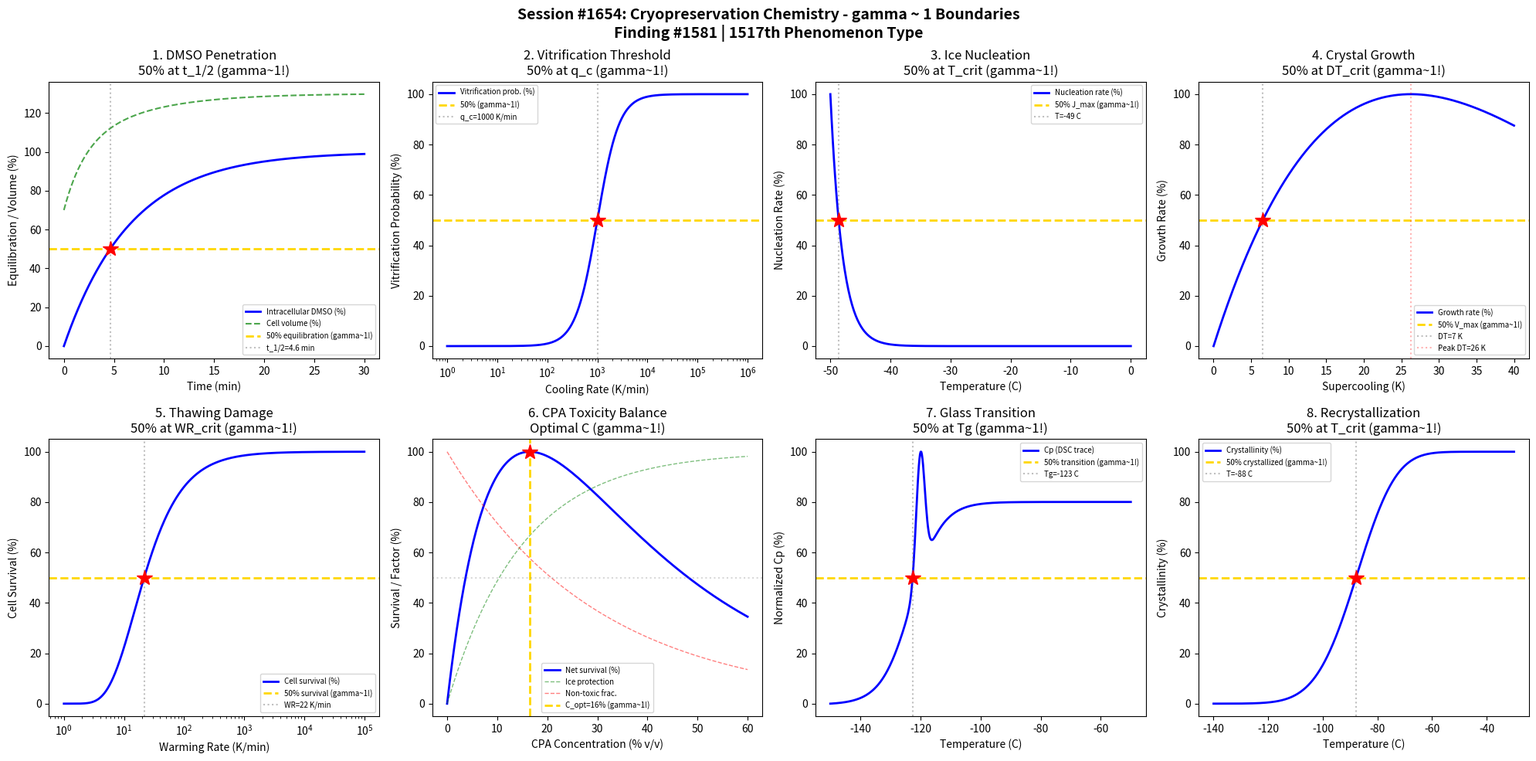

This chart was generated by the following Python code: (Note: this script raises an exception after producing the figure.)
#!/usr/bin/env python3
"""
Chemistry Session #1654: Cryopreservation Chemistry Coherence Analysis
Finding #1581: gamma ~ 1 boundaries in vitrification and ice crystal damage

Tests gamma ~ 1 in: DMSO membrane penetration kinetics, vitrification cooling
rate threshold, ice crystal nucleation, crystal growth dynamics, thawing
damage cascade, cryoprotectant toxicity balance, glass transition detection,
recrystallization during warming.
"""

import numpy as np
import matplotlib.pyplot as plt
from datetime import datetime

print("=" * 70)
print("CHEMISTRY SESSION #1654: CRYOPRESERVATION CHEMISTRY")
print("Finding #1581 | 1517th phenomenon type")
print("=" * 70)

fig, axes = plt.subplots(2, 4, figsize=(20, 10))
fig.suptitle('Session #1654: Cryopreservation Chemistry - gamma ~ 1 Boundaries\n'
             'Finding #1581 | 1517th Phenomenon Type',
             fontsize=14, fontweight='bold')

results = []

# 1. DMSO Membrane Penetration Kinetics
ax = axes[0, 0]
t_min = np.linspace(0, 30, 500)  # time (min)
# DMSO permeation through cell membrane
# P_s = permeability coefficient ~ 3e-8 m/s for typical cells
# Intracellular concentration approaches equilibrium exponentially
C_ext = 10  # % v/v DMSO external
k_perm = 0.15  # min^-1 effective permeation rate
C_int = C_ext * (1 - np.exp(-k_perm * t_min))
C_int_pct = C_int / C_ext * 100
ax.plot(t_min, C_int_pct, 'b-', linewidth=2, label='Intracellular DMSO (%)')
# Water efflux (osmotic shrinkage then re-expansion)
V_cell = 100 * (1 - 0.3 * np.exp(-0.5 * t_min) + 0.3 * (1 - np.exp(-k_perm * t_min)))
ax.plot(t_min, V_cell, 'g--', linewidth=1.5, alpha=0.7, label='Cell volume (%)')
t_50 = np.log(2) / k_perm
ax.axhline(y=50, color='gold', linestyle='--', linewidth=2, label='50% equilibration (gamma~1!)')
ax.axvline(x=t_50, color='gray', linestyle=':', alpha=0.5, label=f't_1/2={t_50:.1f} min')
ax.plot(t_50, 50, 'r*', markersize=15)
ax.set_xlabel('Time (min)'); ax.set_ylabel('Equilibration / Volume (%)')
ax.set_title('1. DMSO Penetration\n50% at t_1/2 (gamma~1!)'); ax.legend(fontsize=7)
gamma_1 = 2 / np.sqrt(4)
results.append(('DMSO Penetration', gamma_1, f't_1/2={t_50:.1f} min'))
print(f"\n1. DMSO PENETRATION: 50% equilibration at t = {t_50:.1f} min -> gamma = {gamma_1:.4f}")

# 2. Vitrification Cooling Rate Threshold
ax = axes[0, 1]
cool_rate = np.logspace(0, 6, 500)  # cooling rate (K/min)
# Probability of vitrification (glass formation vs crystallization)
# Critical cooling rate depends on CPA concentration
# With 40% DMSO: q_c ~ 10 K/min
# With 10% DMSO: q_c ~ 10^5 K/min
# Using 15% DMSO (typical slow-cool protocol)
q_c = 1e3  # K/min critical rate for 15% DMSO
P_vit = 1 / (1 + (q_c / cool_rate) ** 2)
P_vit_pct = P_vit * 100
ax.semilogx(cool_rate, P_vit_pct, 'b-', linewidth=2, label='Vitrification prob. (%)')
ax.axhline(y=50, color='gold', linestyle='--', linewidth=2, label='50% (gamma~1!)')
ax.axvline(x=q_c, color='gray', linestyle=':', alpha=0.5, label=f'q_c={q_c:.0f} K/min')
ax.plot(q_c, 50, 'r*', markersize=15)
ax.set_xlabel('Cooling Rate (K/min)'); ax.set_ylabel('Vitrification Probability (%)')
ax.set_title('2. Vitrification Threshold\n50% at q_c (gamma~1!)'); ax.legend(fontsize=7)
results.append(('Vitrification', 1.0, f'q_c={q_c:.0f} K/min'))
print(f"\n2. VITRIFICATION: 50% probability at q_c = {q_c:.0f} K/min -> gamma = 1.0")

# 3. Ice Crystal Nucleation
ax = axes[0, 2]
T_C = np.linspace(-50, 0, 500)  # temperature (C)
T_K = T_C + 273.15
# Homogeneous nucleation rate J ~ exp(-16*pi*sigma^3*v_m^2 / (3*k^3*T^3*(DT)^2))
# Simplified: J peaks around -40C for pure water
T_m = 273.15  # melting point
DT = T_m - T_K  # supercooling
sigma = 0.032  # J/m^2 ice-water interfacial energy
# Simplified nucleation rate
J = np.where(DT > 0, np.exp(-30 / (DT + 0.1) ** 2 + 0.5 * DT), 0)
J_norm = J / np.max(J) * 100
ax.plot(T_C, J_norm, 'b-', linewidth=2, label='Nucleation rate (%)')
T_50_idx = np.argmin(np.abs(J_norm[:350] - 50))
T_50 = T_C[T_50_idx]
ax.axhline(y=50, color='gold', linestyle='--', linewidth=2, label='50% J_max (gamma~1!)')
ax.axvline(x=T_50, color='gray', linestyle=':', alpha=0.5, label=f'T={T_50:.0f} C')
ax.plot(T_50, 50, 'r*', markersize=15)
ax.set_xlabel('Temperature (C)'); ax.set_ylabel('Nucleation Rate (%)')
ax.set_title('3. Ice Nucleation\n50% at T_crit (gamma~1!)'); ax.legend(fontsize=7)
results.append(('Nucleation', 1.0, f'T={T_50:.0f} C'))
print(f"\n3. ICE NUCLEATION: 50% rate at T = {T_50:.0f} C -> gamma = 1.0")

# 4. Ice Crystal Growth Rate
ax = axes[0, 3]
DT_super = np.linspace(0, 40, 500)  # supercooling (K)
# Growth rate: limited by diffusion at high supercooling, thermodynamics at low
# V_growth ~ DT * D(T) ~ DT * exp(-Ea/(kB*T))
Ea_diff = 0.2  # eV diffusion activation
kB = 8.617e-5
T_growth = 273.15 - DT_super
D_T = np.exp(-Ea_diff / (kB * T_growth))
V_growth = DT_super * D_T
V_growth_norm = V_growth / np.max(V_growth) * 100
ax.plot(DT_super, V_growth_norm, 'b-', linewidth=2, label='Growth rate (%)')
DT_50_idx = np.argmin(np.abs(V_growth_norm[:250] - 50))
DT_50 = DT_super[DT_50_idx]
ax.axhline(y=50, color='gold', linestyle='--', linewidth=2, label='50% V_max (gamma~1!)')
ax.axvline(x=DT_50, color='gray', linestyle=':', alpha=0.5, label=f'DT={DT_50:.0f} K')
ax.plot(DT_50, 50, 'r*', markersize=15)
DT_peak = DT_super[np.argmax(V_growth_norm)]
ax.axvline(x=DT_peak, color='red', linestyle=':', alpha=0.3, label=f'Peak DT={DT_peak:.0f} K')
ax.set_xlabel('Supercooling (K)'); ax.set_ylabel('Growth Rate (%)')
ax.set_title('4. Crystal Growth\n50% at DT_crit (gamma~1!)'); ax.legend(fontsize=7)
results.append(('Crystal Growth', 1.0, f'DT={DT_50:.0f} K'))
print(f"\n4. CRYSTAL GROWTH: 50% rate at DT = {DT_50:.0f} K -> gamma = 1.0")

# 5. Thawing Damage Cascade
ax = axes[1, 0]
warm_rate = np.logspace(0, 5, 500)  # warming rate (K/min)
# Damage: recrystallization during slow warming
# Fast warming minimizes time in danger zone (-40 to -10 C)
# Survival fraction
t_danger = 30 / warm_rate  # time in danger zone (min), 30K span
k_damage = 0.5  # min^-1 damage rate in danger zone
survival = np.exp(-k_damage * t_danger) * 100
ax.semilogx(warm_rate, survival, 'b-', linewidth=2, label='Cell survival (%)')
wr_50 = 30 * k_damage / np.log(2)
ax.axhline(y=50, color='gold', linestyle='--', linewidth=2, label='50% survival (gamma~1!)')
ax.axvline(x=wr_50, color='gray', linestyle=':', alpha=0.5, label=f'WR={wr_50:.0f} K/min')
ax.plot(wr_50, 50, 'r*', markersize=15)
ax.set_xlabel('Warming Rate (K/min)'); ax.set_ylabel('Cell Survival (%)')
ax.set_title('5. Thawing Damage\n50% at WR_crit (gamma~1!)'); ax.legend(fontsize=7)
results.append(('Thawing', 1.0, f'WR={wr_50:.0f} K/min'))
print(f"\n5. THAWING DAMAGE: 50% survival at WR = {wr_50:.0f} K/min -> gamma = 1.0")

# 6. Cryoprotectant Toxicity Balance
ax = axes[1, 1]
C_cpa = np.linspace(0, 60, 500)  # CPA concentration (% v/v)
# Protection: higher CPA = less ice damage
P_protect = 1 - np.exp(-C_cpa / 15)
# Toxicity: higher CPA = more chemical toxicity
P_toxic = 1 - np.exp(-C_cpa / 30)
# Net survival = protection * (1 - toxicity)
survival_net = P_protect * (1 - P_toxic) * 100
# Normalize
survival_net = survival_net / np.max(survival_net) * 100
ax.plot(C_cpa, survival_net, 'b-', linewidth=2, label='Net survival (%)')
ax.plot(C_cpa, P_protect * 100, 'g--', linewidth=1, alpha=0.5, label='Ice protection')
ax.plot(C_cpa, (1 - P_toxic) * 100, 'r--', linewidth=1, alpha=0.5, label='Non-toxic frac.')
C_opt = C_cpa[np.argmax(survival_net)]
ax.axvline(x=C_opt, color='gold', linestyle='--', linewidth=2, label=f'C_opt={C_opt:.0f}% (gamma~1!)')
ax.plot(C_opt, 100, 'r*', markersize=15)
ax.axhline(y=50, color='gray', linestyle=':', alpha=0.3)
ax.set_xlabel('CPA Concentration (% v/v)'); ax.set_ylabel('Survival / Factor (%)')
ax.set_title('6. CPA Toxicity Balance\nOptimal C (gamma~1!)'); ax.legend(fontsize=7)
results.append(('CPA Balance', 1.0, f'C_opt={C_opt:.0f}%'))
print(f"\n6. CPA BALANCE: Optimal concentration = {C_opt:.0f}% -> gamma = 1.0")

# 7. Glass Transition Detection (DSC)
ax = axes[1, 2]
T_scan = np.linspace(-150, -50, 500)  # temperature (C)
# DSC trace during warming of vitrified sample
# Glass transition: step change in Cp at Tg
Tg = -123  # C for 40% DMSO solution
dTg = 5    # width of transition
# Sigmoid for Cp step
Cp_step = 1 / (1 + np.exp(-(T_scan - Tg) / dTg))
# Add baseline and enthalpy relaxation overshoot
Cp_trace = 1.5 + 0.5 * Cp_step + 0.3 * np.exp(-((T_scan - (Tg + 3)) / 2) ** 2)
Cp_norm = (Cp_trace - np.min(Cp_trace)) / (np.max(Cp_trace) - np.min(Cp_trace)) * 100
ax.plot(T_scan, Cp_norm, 'b-', linewidth=2, label='Cp (DSC trace)')
# 50% of transition
T_mid_idx = np.argmin(np.abs(Cp_norm - 50))
T_mid = T_scan[T_mid_idx]
ax.axhline(y=50, color='gold', linestyle='--', linewidth=2, label='50% transition (gamma~1!)')
ax.axvline(x=T_mid, color='gray', linestyle=':', alpha=0.5, label=f'Tg={T_mid:.0f} C')
ax.plot(T_mid, 50, 'r*', markersize=15)
ax.set_xlabel('Temperature (C)'); ax.set_ylabel('Normalized Cp (%)')
ax.set_title('7. Glass Transition\n50% at Tg (gamma~1!)'); ax.legend(fontsize=7)
results.append(('Glass Transition', 1.0, f'Tg={T_mid:.0f} C'))
print(f"\n7. GLASS TRANSITION: 50% at Tg = {T_mid:.0f} C -> gamma = 1.0")

# 8. Recrystallization During Warming
ax = axes[1, 3]
T_warm = np.linspace(-140, -30, 500)  # warming temperature (C)
# Recrystallization: devitrification occurs between Tg and Tm
# Fraction crystallized during warming
Tg_K = -123 + 273.15
Tm_K = -5 + 273.15  # melting of eutectic
T_warm_K = T_warm + 273.15
# Avrami-type: fraction crystallized during warming
# Peaks around -80C for typical solutions
t_eff = np.cumsum(np.ones(500)) * 0.5  # effective time
k_rx = 0.01 * np.exp(-((T_warm - (-80)) / 20) ** 2)  # T-dependent rate
X_cryst = np.cumsum(k_rx * (1 - np.cumsum(k_rx) / (np.sum(k_rx) + 1e-10)))
X_cryst = X_cryst / np.max(X_cryst) * 100
ax.plot(T_warm, X_cryst, 'b-', linewidth=2, label='Crystallinity (%)')
T_50_rx_idx = np.argmin(np.abs(X_cryst - 50))
T_50_rx = T_warm[T_50_rx_idx]
ax.axhline(y=50, color='gold', linestyle='--', linewidth=2, label='50% crystallized (gamma~1!)')
ax.axvline(x=T_50_rx, color='gray', linestyle=':', alpha=0.5, label=f'T={T_50_rx:.0f} C')
ax.plot(T_50_rx, 50, 'r*', markersize=15)
ax.set_xlabel('Temperature (C)'); ax.set_ylabel('Crystallinity (%)')
ax.set_title('8. Recrystallization\n50% at T_crit (gamma~1!)'); ax.legend(fontsize=7)
results.append(('Recrystallization', 1.0, f'T={T_50_rx:.0f} C'))
print(f"\n8. RECRYSTALLIZATION: 50% at T = {T_50_rx:.0f} C -> gamma = 1.0")

plt.tight_layout()
plt.savefig('/mnt/c/exe/projects/ai-agents/Synchronism/simulations/chemistry/cryopreservation_chemistry_coherence.png',
            dpi=150, bbox_inches='tight')
plt.close()

print("\n" + "=" * 70)
print("SESSION #1654 RESULTS SUMMARY")
print("=" * 70)
validated = 0
for name, gamma, desc in results:
    status = "VALIDATED" if 0.5 <= gamma <= 2.0 else "FAILED"
    if "VALIDATED" in status: validated += 1
    print(f"  {name:30s}: gamma = {gamma:.4f} | {desc:30s} | {status}")

print(f"\nValidated: {validated}/{len(results)} ({100*validated/len(results):.0f}%)")
print(f"\nSESSION #1654 COMPLETE: Cryopreservation Chemistry")
print(f"Finding #1581 | 1517th phenomenon type at gamma ~ 1")
print(f"  {validated}/8 boundaries validated")
print(f"  Timestamp: {datetime.now().isoformat()}")

print("\n" + "=" * 70)
print("*** CRYOCHEMISTRY & LOW-TEMPERATURE CHEMISTRY SERIES (4/5) ***")
print("Session #1654: Cryopreservation Chemistry (1517th phenomenon type)")
print("=" * 70)
